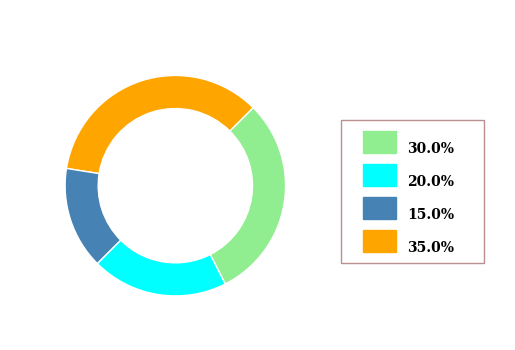

This figure's Python source:
import matplotlib.pyplot as plt
import numpy as np
from matplotlib.patches import Rectangle, Shadow, Wedge

fig, ax = plt.subplots(subplot_kw={"aspect":"equal"})

font_style = {"family":"serif", "size":10, "style":"normal", "weight":"black"}

sample_data = [350, 150, 200, 300]
total = sum(sample_data)
percents = [i/float(total) for i in sample_data]
angles = [360*i for i in percents]

wedge1 = Wedge((2, 1.9), 1, 45, 45+sum(angles[0:1]), facecolor="orange", edgecolor="w", width=0.3)
wedge2 = Wedge((2, 1.9), 1, 45+sum(angles[0:1]), 45+sum(angles[0:2]), facecolor="steelblue", edgecolor="w", width=0.3)
wedge3 = Wedge((2, 1.9), 1, 45+sum(angles[0:2]), 45+sum(angles[0:3]), facecolor="cyan", edgecolor="w", width=0.3)
wedge4 = Wedge((2, 1.9), 1, 45+sum(angles[0:3]), 45+sum(angles[0:4]), facecolor="lightgreen", edgecolor="w", width=0.3)

rectangle = Rectangle((3.5, 1.2), 1.3, 1.3, facecolor='w', edgecolor='rosybrown')
rectangle1 = Rectangle((3.7, 1.3), 0.3, 0.2, color="orange")
rectangle2 = Rectangle((3.7, 1.6), 0.3, 0.2, color="steelblue")
rectangle3 = Rectangle((3.7, 1.9), 0.3, 0.2, color="cyan")
rectangle4 = Rectangle((3.7, 2.2), 0.3, 0.2, color="lightgreen")

wedges = [wedge1, wedge2, wedge3, wedge4, rectangle, rectangle1, rectangle2, rectangle3, rectangle4]

for wedge in wedges:
	ax.add_patch(wedge)

ax.text(4.1, 1.3, "%3.1f%%" % (percents[0]*100), **font_style)
ax.text(4.1, 1.6, "%3.1f%%" % (percents[1]*100), **font_style)
ax.text(4.1, 1.9, "%3.1f%%" % (percents[2]*100), **font_style)
ax.text(4.1, 2.2, "%3.1f%%" % (percents[3]*100), **font_style)

ax.axis([0.5, 5.0, 0.5, 3.5])
ax.set_xticks([])
ax.spines["left"].set_color("none")
ax.spines["right"].set_color("none")

ax.set_yticks([])
ax.spines["top"].set_color("none")
ax.spines["bottom"].set_color("none")

plt.show()